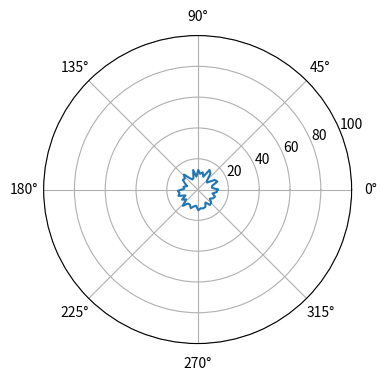

Reproduce this figure in Python.
import matplotlib.pyplot as plt
import matplotlib.animation as animation
import numpy as np

fig = plt.figure(figsize=(4, 4))
ax = fig.add_subplot(111, projection='polar')
ax.set_ylim(0, 100)

data = np.random.rand(50) * 6 + 2
theta = np.linspace(0, 2. * np.pi, num=50)
l, = ax.plot([], [])


def update(i):
    global data
    data += (np.random.rand(50) + np.cos(i * 2. * np.pi / 50.)) * 2
    data[-1] = data[0]
    l.set_data(theta, data)
    return l,


ani = animation.FuncAnimation(fig, update, frames=50, interval=1000, blit=True)
plt.show()
